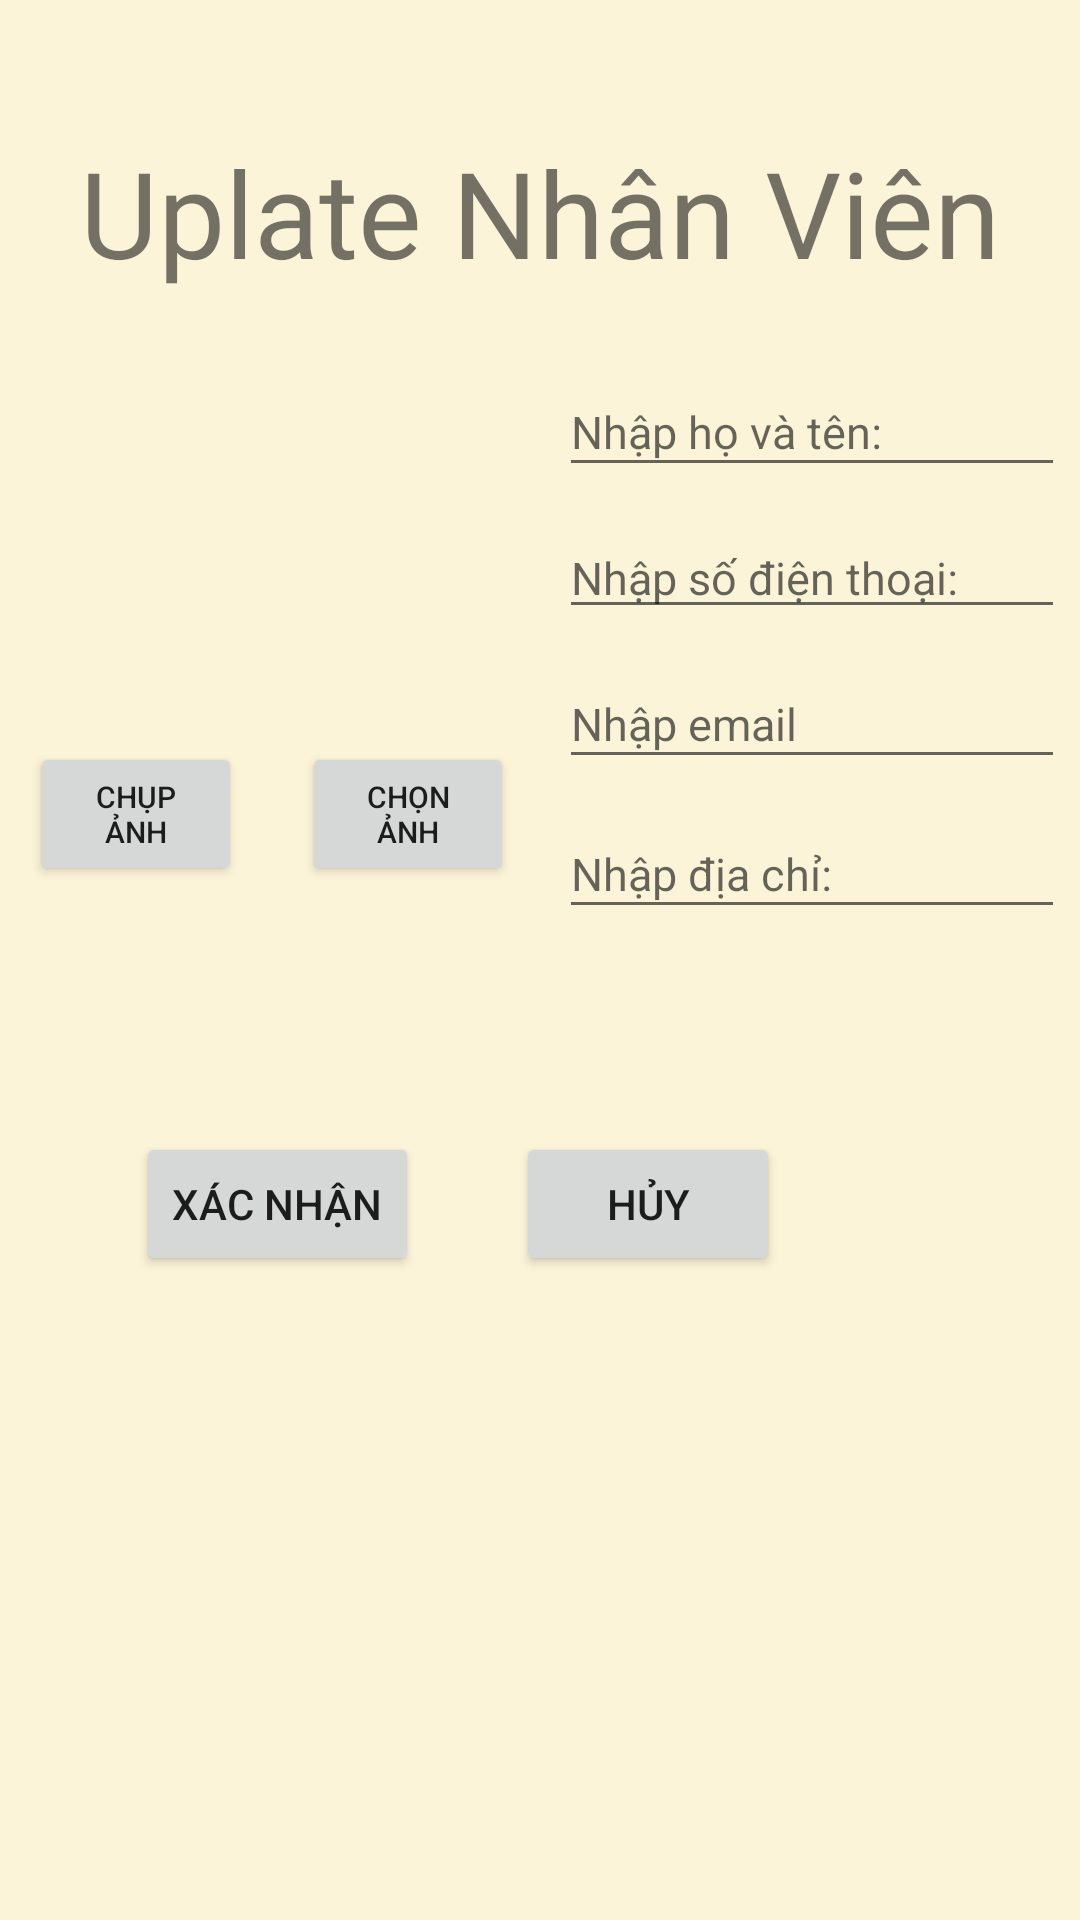

Write the Android layout XML for this screen, with the resource values it uses.
<!-- AndroidManifest.xml: application theme Theme.AppCompat.DayNight -->
<!-- res/layout/activity_sua_nhan_vien.xml -->
<?xml version="1.0" encoding="utf-8"?>
<androidx.constraintlayout.widget.ConstraintLayout xmlns:android="http://schemas.android.com/apk/res/android"
    xmlns:app="http://schemas.android.com/apk/res-auto"
    xmlns:tools="http://schemas.android.com/tools"
    android:layout_width="match_parent"
    android:layout_height="match_parent"
    tools:context=".ThemNhanVien"
    android:background="#FCF4D9">
    <TextView
        android:textSize="40sp"
        android:id="@+id/textViewTieuDe"
        android:layout_width="wrap_content"
        android:layout_height="wrap_content"
        android:layout_marginTop="44dp"
        android:text="Uplate Nhân Viên"
        app:layout_constraintEnd_toEndOf="parent"
        app:layout_constraintHorizontal_bias="0.498"
        app:layout_constraintStart_toStartOf="parent"
        app:layout_constraintTop_toTopOf="parent" />

    <LinearLayout
        android:layout_marginTop="20sp"
        android:id="@+id/linearlayoutThemNhanVien"
        android:layout_width="match_parent"
        android:layout_height="200dp"
        android:layout_weight="2"
        android:orientation="horizontal"
        app:layout_constraintTop_toBottomOf="@+id/textViewTieuDe">

        <LinearLayout
            android:layout_width="wrap_content"
            android:layout_height="wrap_content"
            android:layout_weight="1"
            android:orientation="vertical">

            <ImageView
                android:id="@+id/imageViewSuaAnhNhanVien"
                android:layout_width="100dp"
                android:layout_height="100dp"
                android:layout_marginLeft="50dp"
                android:layout_marginTop="20dp"
                android:layout_marginBottom="10dp"
                android:scaleType="fitXY"
                app:srcCompat="@drawable/ic_launcher_background" />

            <LinearLayout
                android:layout_width="match_parent"
                android:layout_height="match_parent"
                android:layout_weight="1"
                android:orientation="horizontal">

                <Button
                    android:textSize="10sp"
                    android:id="@+id/buttonSuaChupAnh"
                    android:layout_width="wrap_content"
                    android:layout_height="wrap_content"
                    android:layout_marginLeft="10sp"
                    android:layout_marginRight="10sp"
                    android:layout_weight="1"
                    android:text="Chụp Ảnh" />

                <Button
                    android:textSize="10sp"
                    android:id="@+id/buttonSuaChonAnh"
                    android:layout_width="wrap_content"
                    android:layout_height="wrap_content"
                    android:layout_marginLeft="10sp"
                    android:layout_marginRight="10sp"
                    android:layout_weight="1"
                    android:text="Chọn ảnh" />


            </LinearLayout>

        </LinearLayout>


        <LinearLayout
            android:id="@+id/linearlayoutMota"
            android:layout_width="wrap_content"
            android:layout_height="200dp"
            android:layout_weight="1"
            android:orientation="vertical">

            <EditText
                android:layout_margin="5sp"
                android:id="@+id/edtSuaTen"
                android:layout_width="match_parent"
                android:layout_height="40dp"
                android:hint="Nhập họ và tên:"
                android:textSize="15sp" />

            <EditText
                android:layout_margin="5sp"
                android:id="@+id/edtSuaSDT"
                android:layout_width="match_parent"
                android:layout_height="wrap_content"
                android:hint="Nhập số điện thoại:"
                android:inputType="number"
                android:textSize="15sp" />

            <EditText
                android:layout_margin="5sp"
                android:inputType="textEmailAddress"
                android:id="@+id/edtSuaEmail"
                android:layout_width="match_parent"
                android:layout_height="40dp"
                android:hint="Nhập email"
                android:textSize="15sp" />

            <EditText
                android:layout_margin="5sp"
                android:id="@+id/edtSuaDiaChi"
                android:layout_width="match_parent"
                android:layout_height="40dp"
                android:hint="Nhập địa chỉ:"
                android:minHeight="48dp"
                android:textSize="15sp" />
        </LinearLayout>


    </LinearLayout>

    <Button
        android:id="@+id/btnSuaXacNhan"
        android:layout_width="wrap_content"
        android:layout_height="wrap_content"
        android:layout_marginTop="60dp"
        android:text="Xác Nhận"
        app:layout_constraintEnd_toStartOf="@+id/btnSuaHuy"
        app:layout_constraintHorizontal_bias="0.585"
        app:layout_constraintStart_toStartOf="parent"
        app:layout_constraintTop_toBottomOf="@+id/linearlayoutThemNhanVien" />

    <Button
        android:id="@+id/btnSuaHuy"
        android:layout_width="wrap_content"
        android:layout_height="wrap_content"
        android:layout_marginTop="60dp"
        android:layout_marginEnd="100dp"
        android:text="Hủy"
        app:layout_constraintEnd_toEndOf="parent"
        app:layout_constraintTop_toBottomOf="@+id/linearlayoutThemNhanVien" />

</androidx.constraintlayout.widget.ConstraintLayout>
<!-- resources referenced by this layout -->
<resources>

</resources>
